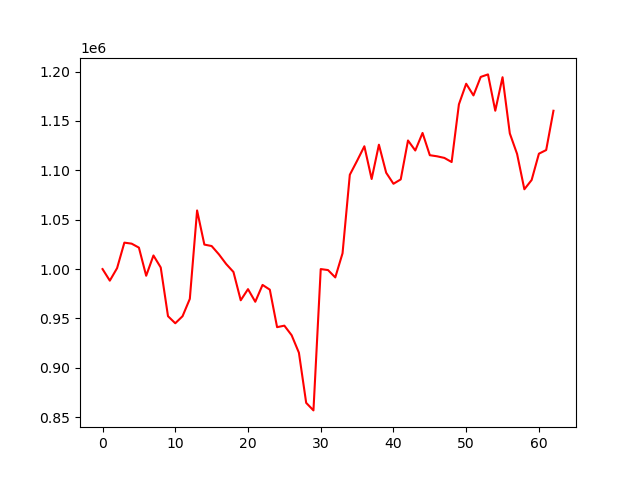

Data behind this chart, as committed beside it:
account_value, date, daily_return
1000000, 2023-01-27, 
988274, 2023-01-30, -0.01173
1000971, 2023-01-31, 0.01285
1026763, 2023-02-01, 0.02577
1025736, 2023-02-02, -0.001
1021710, 2023-02-03, -0.003925
993246, 2023-02-06, -0.02786
1013776, 2023-02-07, 0.02067
1001621, 2023-02-08, -0.01199
952301, 2023-02-09, -0.04924
945141, 2023-02-10, -0.007519
952279, 2023-02-13, 0.007552
969834, 2023-02-14, 0.01844
1059343, 2023-02-15, 0.09229
1024799, 2023-02-16, -0.03261
1023325, 2023-02-17, -0.001438
1014906, 2023-02-21, -0.008227
1005116, 2023-02-22, -0.009646
997065, 2023-02-23, -0.00801
968410, 2023-02-24, -0.02874
979688, 2023-02-27, 0.01165
966907, 2023-02-28, -0.01305
983963, 2023-03-01, 0.01764
979158, 2023-03-02, -0.004884
941197, 2023-03-03, -0.03877
942712, 2023-03-06, 0.001609
933024, 2023-03-07, -0.01028
915319, 2023-03-08, -0.01898
864560, 2023-03-09, -0.05546
856929, 2023-03-10, -0.008826
1000002, 2023-03-13, 0.167
999002, 2023-03-14, -0.001
991551, 2023-03-15, -0.007458
1016000, 2023-03-16, 0.02466
1095479, 2023-03-17, 0.07823
1109621, 2023-03-20, 0.01291
1124325, 2023-03-21, 0.01325
1091183, 2023-03-22, -0.02948
1125911, 2023-03-23, 0.03183
1097516, 2023-03-24, -0.02522
1086363, 2023-03-27, -0.01016
1090779, 2023-03-28, 0.004065
1130183, 2023-03-29, 0.03612
1120040, 2023-03-30, -0.008975
1137810, 2023-03-31, 0.01587
1115275, 2023-04-03, -0.01981
1114160, 2023-04-04, -0.001
1112538, 2023-04-05, -0.001456
1108365, 2023-04-06, -0.003751
1166761, 2023-04-10, 0.05269
1187625, 2023-04-11, 0.01788
1175789, 2023-04-12, -0.009966
1194529, 2023-04-13, 0.01594
1197080, 2023-04-14, 0.002135
1160296, 2023-04-17, -0.03073
1194241, 2023-04-18, 0.02926
1137320, 2023-04-19, -0.04766
1116532, 2023-04-20, -0.01828
1080779, 2023-04-21, -0.03202
1090172, 2023-04-24, 0.008691
... 3 more rows
